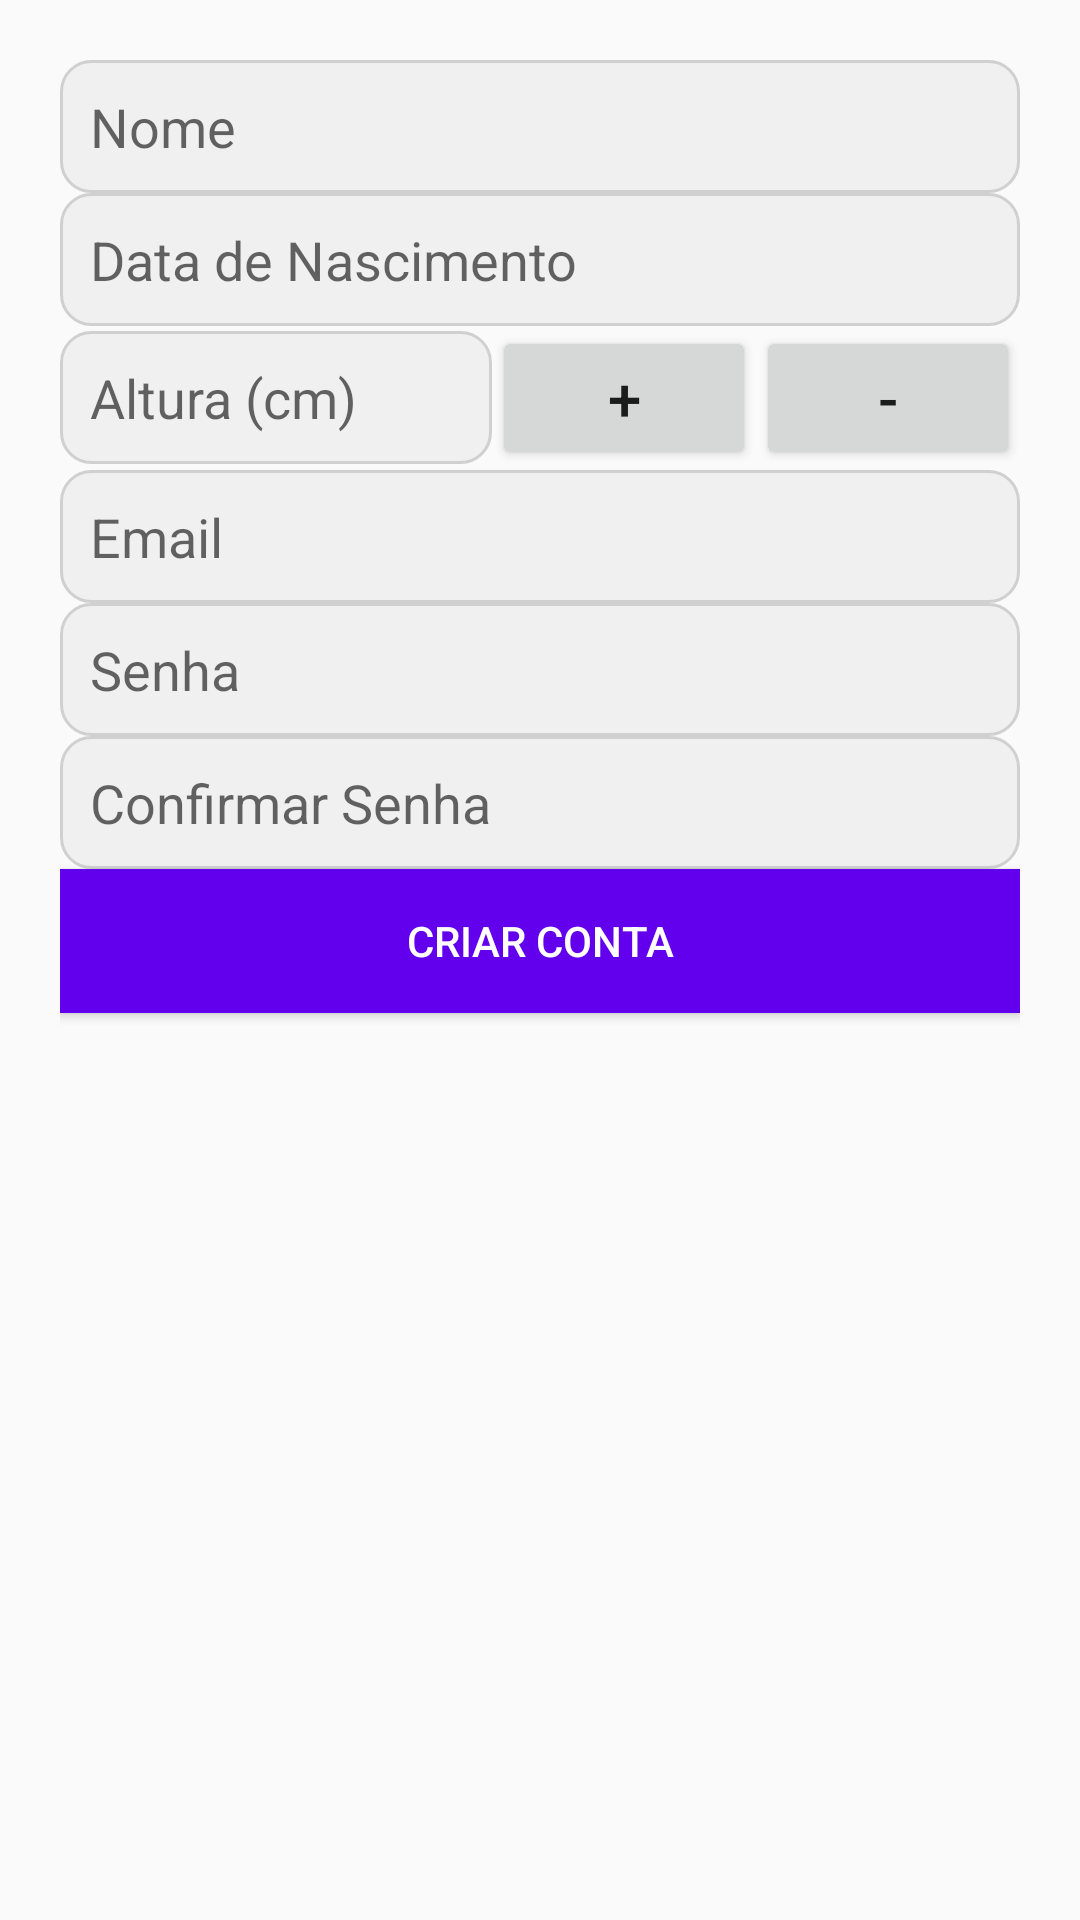

Here is an Android app screen rendered from its layout file. Give the layout XML and the strings, colors and styles it references.
<!-- AndroidManifest.xml: application theme Theme.AppCompat.Light -->
<!-- res/layout/activity_register.xml -->
<?xml version="1.0" encoding="utf-8"?>
<LinearLayout xmlns:android="http://schemas.android.com/apk/res/android"
    android:layout_width="match_parent"
    android:layout_height="match_parent"
    android:orientation="vertical"
    android:padding="20dp">

    
    <EditText
        android:id="@+id/nameEditText"
        android:layout_width="match_parent"
        android:layout_height="wrap_content"
        android:hint="Nome"
        android:inputType="textPersonName"
        android:padding="10dp"
        android:background="@drawable/rounded_edit_text" />

    
    <EditText
        android:id="@+id/dobEditText"
        android:layout_width="match_parent"
        android:layout_height="wrap_content"
        android:hint="Data de Nascimento"
        android:inputType="none"
        android:focusable="false"
        android:clickable="true"
        android:padding="10dp"
        android:background="@drawable/rounded_edit_text" />

    
    <LinearLayout
        android:layout_width="match_parent"
        android:layout_height="wrap_content"
        android:orientation="horizontal"
        android:gravity="center_vertical">

        
        <EditText
            android:id="@+id/heightEditText"
            android:layout_width="0dp"
            android:layout_height="wrap_content"
            android:layout_weight="1"
            android:hint="Altura (cm)"
            android:inputType="numberDecimal"
            android:maxLength="5"
            android:padding="10dp"
            android:background="@drawable/rounded_edit_text" />

        
        <Button
            android:id="@+id/increaseHeightButton"
            android:layout_width="wrap_content"
            android:layout_height="wrap_content"
            android:text="+"
            android:textSize="20sp" />

        <Button
            android:id="@+id/decreaseHeightButton"
            android:layout_width="wrap_content"
            android:layout_height="wrap_content"
            android:text="-"
            android:textSize="20sp" />
    </LinearLayout>

    
    <EditText
        android:id="@+id/emailEditText"
        android:layout_width="match_parent"
        android:layout_height="wrap_content"
        android:hint="Email"
        android:inputType="textEmailAddress"
        android:padding="10dp"
        android:background="@drawable/rounded_edit_text" />

    
    <EditText
        android:id="@+id/passwordEditText"
        android:layout_width="match_parent"
        android:layout_height="wrap_content"
        android:hint="Senha"
        android:inputType="textPassword"
        android:padding="10dp"
        android:background="@drawable/rounded_edit_text" />

    
    <EditText
        android:id="@+id/confirmPasswordEditText"
        android:layout_width="match_parent"
        android:layout_height="wrap_content"
        android:hint="Confirmar Senha"
        android:inputType="textPassword"
        android:padding="10dp"
        android:background="@drawable/rounded_edit_text" />

    
    <Button
        android:id="@+id/createAccountButton"
        android:layout_width="match_parent"
        android:layout_height="wrap_content"
        android:text="Criar Conta"
        android:background="@color/colorPrimary"
        android:textColor="#FFFFFF" />

</LinearLayout>
<!-- resources referenced by this layout -->
<resources>
  <color name="colorPrimary">#6200EE</color>
  <!-- drawable rounded_edit_text (drawable) -->
  <?xml version="1.0" encoding="utf-8"?>
  <shape xmlns:android="http://schemas.android.com/apk/res/android">
      <solid android:color="#f0f0f0" />
      <corners android:radius="10dp" />
      <stroke android:color="#d0d0d0" android:width="1dp"/>
  </shape>
</resources>
